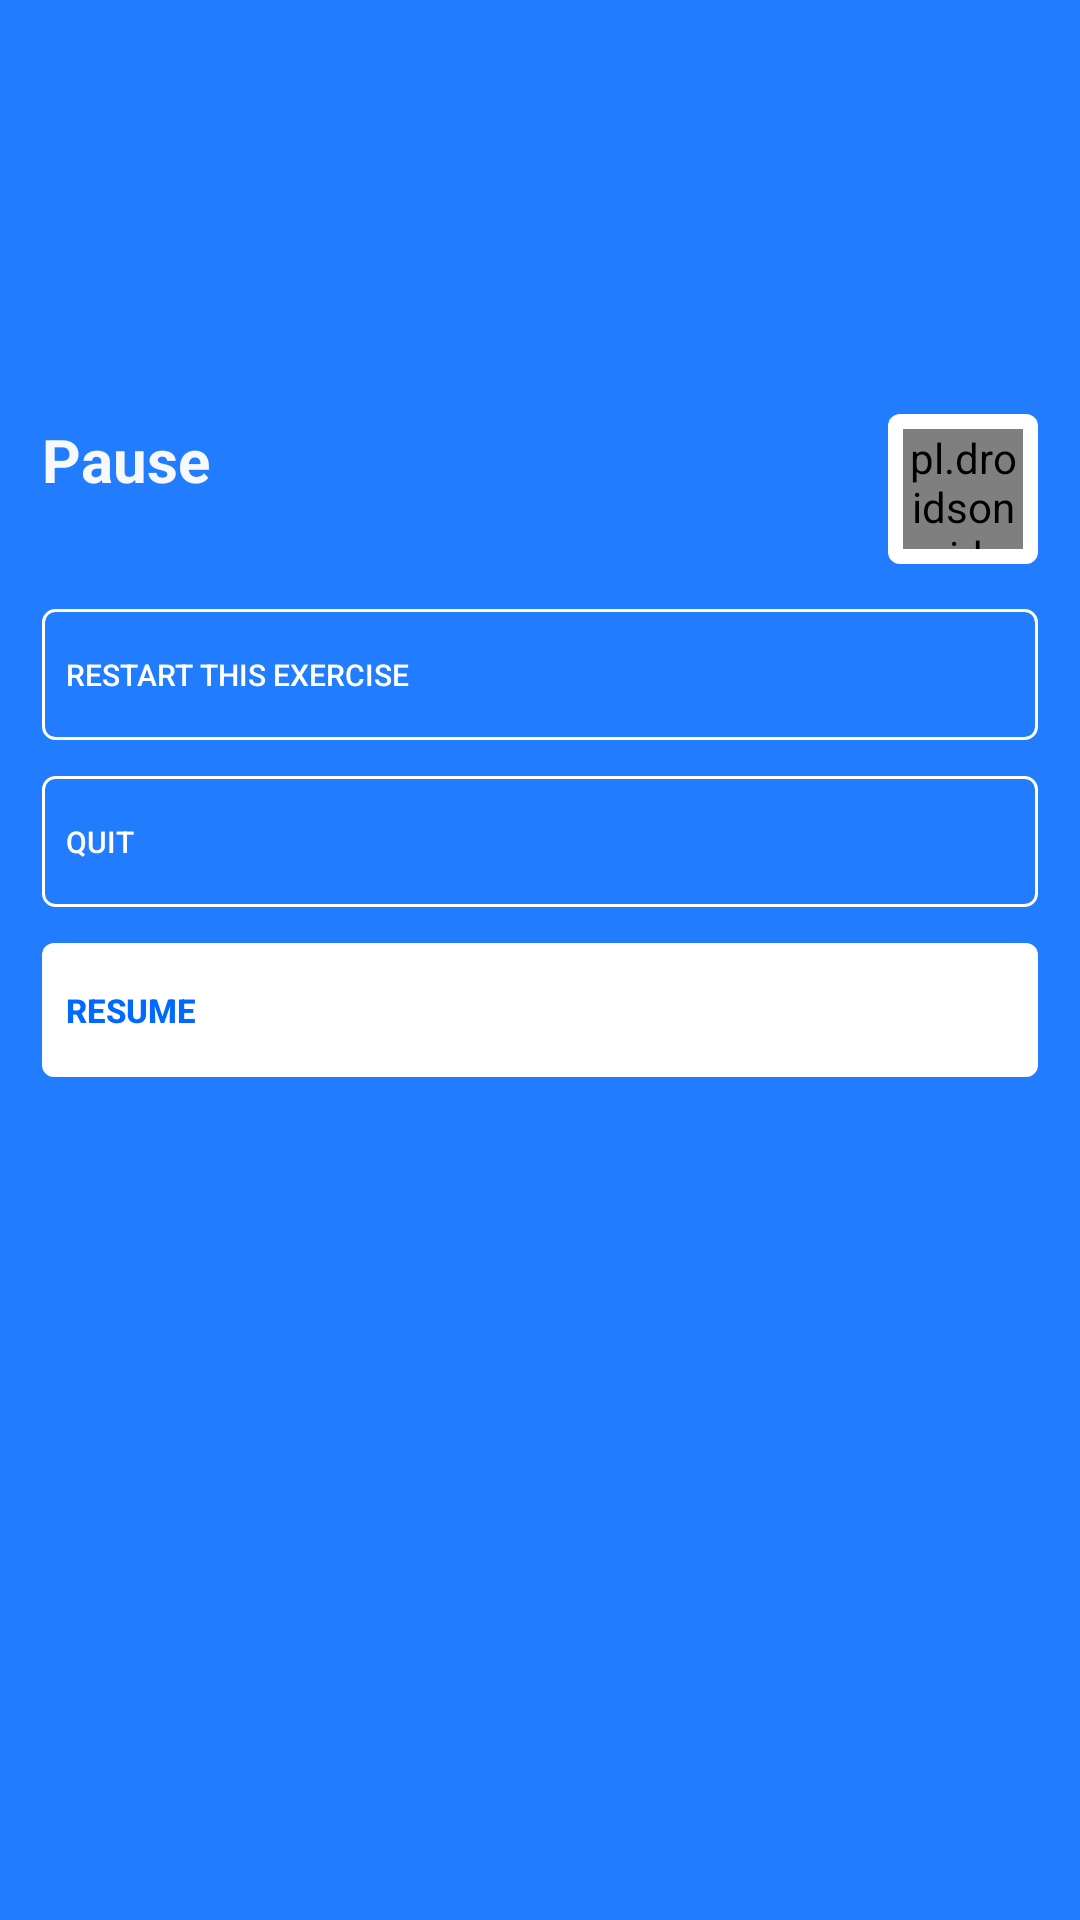

Layout XML and referenced resources for this Android screen:
<!-- AndroidManifest.xml: application theme AppTheme -->
<!-- res/layout/entity_activity_overlay.xml -->
<?xml version="1.0" encoding="utf-8"?>

<RelativeLayout xmlns:android="http://schemas.android.com/apk/res/android"
    xmlns:app="http://schemas.android.com/apk/res-auto"
    xmlns:tools="http://schemas.android.com/tools"
    android:layout_width="match_parent"
    android:layout_height="match_parent"
    android:background="@color/light_100_with_opacity_average"
    android:clickable="true"
    android:paddingHorizontal="14dp">

    <ImageView
        android:id="@+id/img_back_entity"
        android:layout_width="18dp"
        android:layout_height="18dp"
        android:minWidth="0dp"
        android:layout_alignParentStart="true"
        android:layout_alignParentTop="true"
        android:src="@drawable/ic_baseline_arrow_back_24" />

    <RelativeLayout
        android:id="@+id/wrapper_overlay_entity_info"
        android:layout_width="match_parent"
        android:layout_height="wrap_content"
        android:layout_below="@id/img_back_entity"
        android:layout_marginTop="120dp">

        <LinearLayout
            android:layout_width="wrap_content"
            android:layout_height="wrap_content"
            android:layout_centerVertical="true"
            android:orientation="vertical">

            <TextView
                android:layout_width="wrap_content"
                android:layout_height="wrap_content"
                android:text="Pause"
                android:textColor="@color/primary_background"
                android:textSize="20sp"
                android:textStyle="bold" />

            <TextView
                android:id="@+id/txt_overlay_entity_name"
                android:layout_width="wrap_content"
                android:layout_height="wrap_content"
                android:layout_marginTop="7dp"
                android:textColor="@color/primary_background"
                android:textSize="9sp"
                tools:text="JUMPING JACKS" />
        </LinearLayout>
        <RelativeLayout
            android:layout_width="50dp"
            android:layout_height="50dp"
            android:padding="5dp"
            android:layout_alignParentEnd="true"
            android:layout_centerVertical="true"
            android:gravity="center"
            android:background="@drawable/background_button_400">
            <pl.droidsonroids.gif.GifImageView
                android:id="@+id/gif_overlay_entity"
                android:layout_width="match_parent"
                android:layout_height="match_parent"
                android:scaleType="centerCrop"
                tools:src="@drawable/gif_jumping_jacks" />
        </RelativeLayout>
    </RelativeLayout>

    <androidx.appcompat.widget.AppCompatButton
        android:id="@+id/btn_restart_entity"
        android:minHeight="0dp"
        android:layout_width="match_parent"
        android:layout_height="wrap_content"
        android:layout_below="@id/wrapper_overlay_entity_info"
        android:layout_marginTop="15dp"
        android:background="@drawable/background_button_300"
        android:gravity="start|center_vertical"
        android:paddingVertical="15dp"
        android:paddingHorizontal="8dp"
        android:text="RESTART THIS EXERCISE"
        android:textSize="10sp"
        android:textColor="@color/white" />

    <androidx.appcompat.widget.AppCompatButton
        android:id="@+id/btn_quit_entity"
        android:minHeight="0dp"
        android:layout_width="match_parent"
        android:layout_height="wrap_content"
        android:layout_below="@id/btn_restart_entity"
        android:layout_marginTop="12dp"
        android:background="@drawable/background_button_300"
        android:gravity="start|center_vertical"
        android:paddingHorizontal="8dp"
        android:paddingVertical="15dp"
        android:text="QUIT"
        android:textSize="10sp"
        android:textColor="@color/white" />

    <androidx.appcompat.widget.AppCompatButton
        android:id="@+id/btn_resume_entity"
        android:layout_width="match_parent"
        android:layout_height="wrap_content"
        android:minHeight="0dp"
        android:layout_below="@id/btn_quit_entity"
        android:layout_marginTop="12dp"
        android:background="@drawable/background_button_400"
        android:gravity="start|center_vertical"
        android:paddingHorizontal="8dp"
        android:paddingVertical="15dp"
        android:text="RESUME"
        android:textSize="11sp"
        android:textColor="@color/secondary_background"
        android:textStyle="bold" />

</RelativeLayout>
<!-- resources referenced by this layout -->
<resources>
  <color name="light_100_with_opacity_average">#DD006AFF</color>
  <color name="primary_background">#FFF6F8FA</color>
  <color name="secondary_background">#FF006AFF</color>
  <color name="white">#FFFFFFFF</color>
  <!-- drawable background_button_300 (drawable) -->
  <?xml version="1.0" encoding="utf-8"?>
  
  <selector xmlns:android="http://schemas.android.com/apk/res/android">
      <item>
          <shape
              android:shape="rectangle" >
              <stroke android:width="1dp" android:color="@color/white"/>
              <corners android:radius="4dp"/>
          </shape>
      </item>
  </selector>
  <!-- drawable background_button_400 (drawable) -->
  <?xml version="1.0" encoding="utf-8"?>
  
  <shape xmlns:android="http://schemas.android.com/apk/res/android"
      android:shape="rectangle">
      <solid android:color="@color/white" />
      <corners android:radius="4dp" />
  </shape>
  <!-- drawable gif_jumping_jacks: gif bitmap (drawable, 117881 bytes) -->
  <style name="AppTheme" parent="Theme.MaterialComponents.Light.NoActionBar.Bridge">
          
          <item name="colorPrimary">@color/light_100</item>
          <item name="colorPrimaryVariant">@color/light_100_with_opacity_soft</item>
          <item name="colorPrimaryDark">@color/light_100_with_opacity_average</item>
          <item name="colorAccent">@color/light_100</item>
      </style>
  <color name="light_100">#FF006AFF</color>
  <color name="light_100_with_opacity_soft">#66006AFF</color>
</resources>
